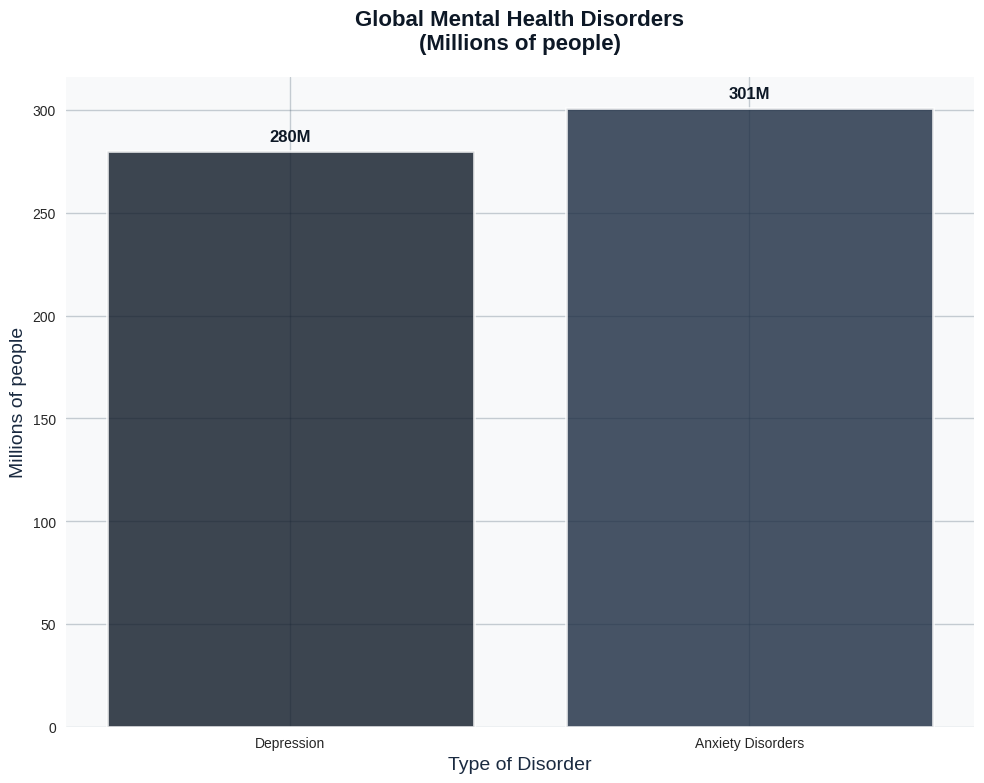
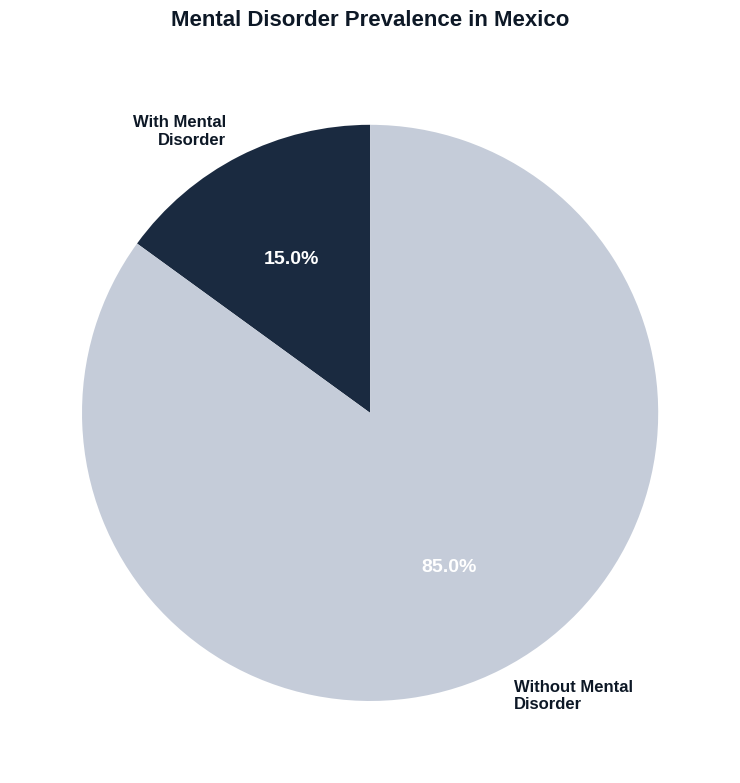
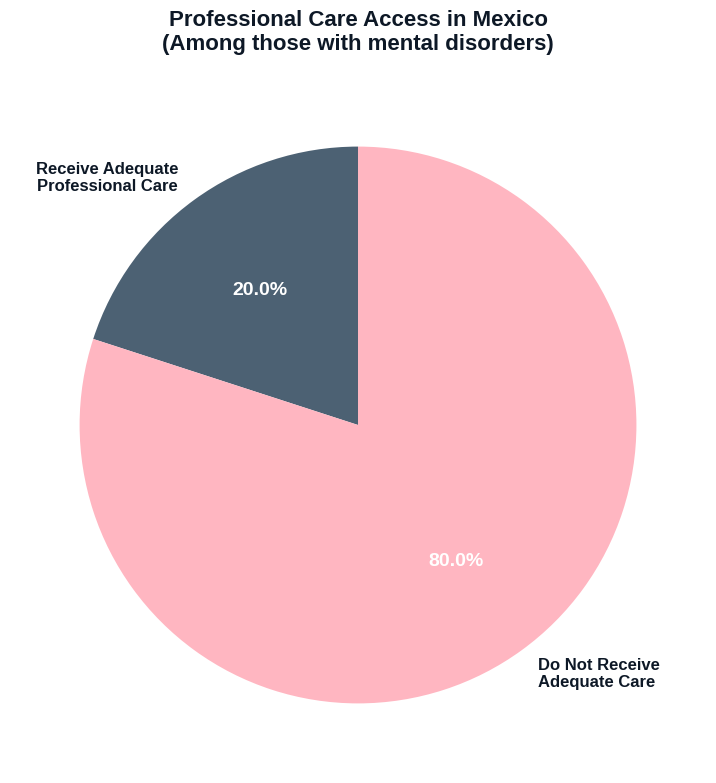
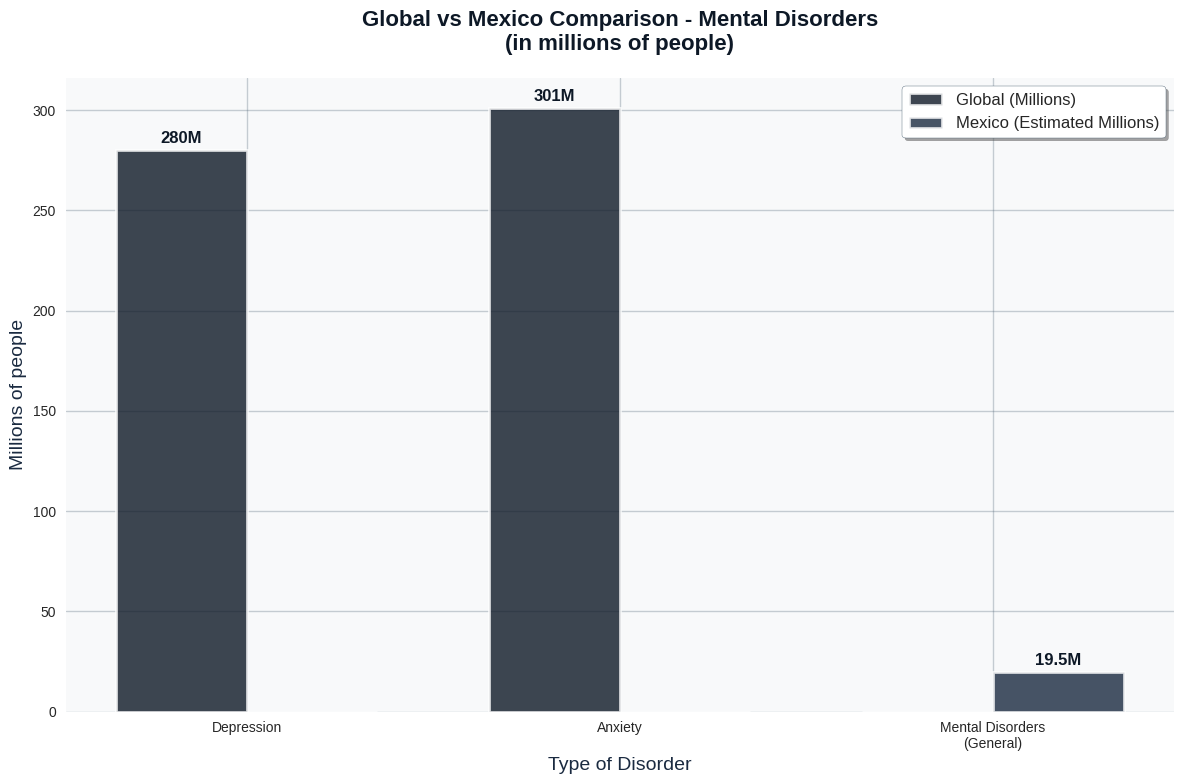
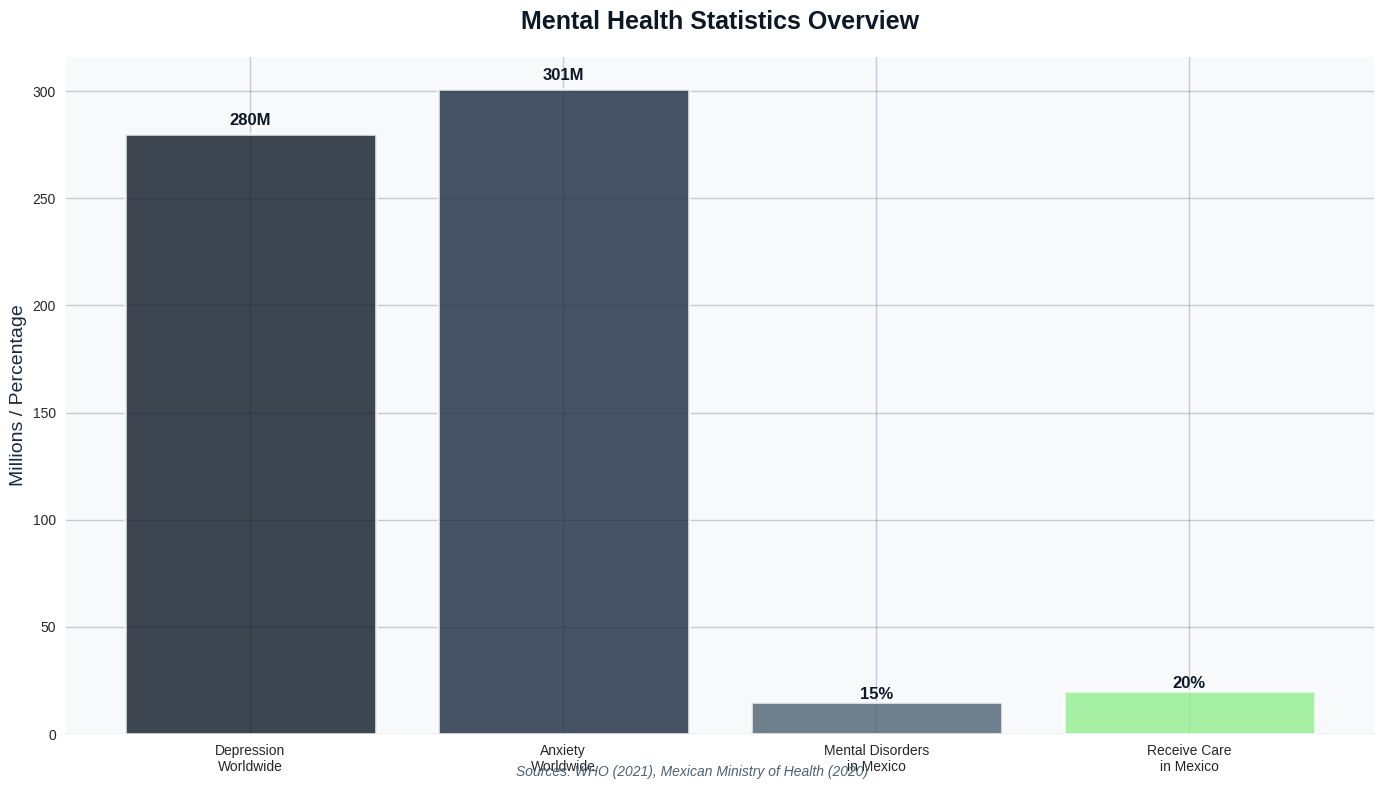

Generate these figures, in order, with matplotlib:
import numpy as np
import matplotlib.pyplot as plt

# Configure style to match the presentation
plt.style.use('seaborn-v0_8')
plt.rcParams['font.size'] = 12
plt.rcParams['figure.figsize'] = (10, 8)
plt.rcParams['font.family'] = 'sans-serif'

# Color palette matching your presentation
primary_colors = ['#0D1826', '#1A2A40', '#4C6173', '#C5CCD9']
accent_colors = ['#FF6B6B', '#4ECDC4', '#FFD93D', '#90EE90', '#FFB6C1']

# Graph 1: Global Mental Health Disorders
def create_global_disorders_chart():
    plt.figure(figsize=(10, 8))
    disorders = ['Depression', 'Anxiety Disorders']
    cases_millions = [280, 301]
    colors = [primary_colors[0], primary_colors[1]]
    
    bars = plt.bar(disorders, cases_millions, color=colors, alpha=0.8, 
                   edgecolor='white', linewidth=2)
    plt.title('Global Mental Health Disorders\n(Millions of people)', 
              fontsize=16, fontweight='bold', color=primary_colors[0], pad=20)
    plt.ylabel('Millions of people', fontsize=14, color=primary_colors[1])
    plt.xlabel('Type of Disorder', fontsize=14, color=primary_colors[1])
    
    # Add values on bars
    for i, v in enumerate(cases_millions):
        plt.text(i, v + 5, f'{v}M', ha='center', fontweight='bold', 
                fontsize=12, color=primary_colors[0])
    
    # Style the plot
    plt.gca().set_facecolor('#F8F9FA')
    plt.grid(True, alpha=0.3, color=primary_colors[2])
    plt.tight_layout()
    
    # Save the figure
    plt.savefig('global_disorders.png', dpi=300, bbox_inches='tight', 
                facecolor='white', edgecolor='none')
    plt.show()

# Graph 2: Mental Disorders Prevalence in Mexico
def create_mexico_prevalence_chart():
    plt.figure(figsize=(10, 8))
    population_mx = ['With Mental\nDisorder', 'Without Mental\nDisorder']
    percentages_mx = [15, 85]
    colors_mx = [primary_colors[1], primary_colors[3]]
    
    wedges, texts, autotexts = plt.pie(percentages_mx, labels=population_mx, 
                                       colors=colors_mx, autopct='%1.1f%%', 
                                       startangle=90, textprops={'fontsize': 12})
    
    # Style the text
    for autotext in autotexts:
        autotext.set_color('white')
        autotext.set_fontweight('bold')
        autotext.set_fontsize(14)
    
    for text in texts:
        text.set_fontsize(12)
        text.set_color(primary_colors[0])
        text.set_fontweight('bold')
    
    plt.title('Mental Disorder Prevalence in Mexico', 
              fontsize=16, fontweight='bold', color=primary_colors[0], pad=20)
    plt.tight_layout()
    
    # Save the figure
    plt.savefig('mexico_prevalence.png', dpi=300, bbox_inches='tight', 
                facecolor='white', edgecolor='none')
    plt.show()

# Graph 3: Professional Care Access in Mexico
def create_care_access_chart():
    plt.figure(figsize=(10, 8))
    care = ['Receive Adequate\nProfessional Care', 'Do Not Receive\nAdequate Care']
    percentages_care = [20, 80]
    colors_care = [primary_colors[2], accent_colors[4]]
    
    wedges, texts, autotexts = plt.pie(percentages_care, labels=care, 
                                       colors=colors_care, autopct='%1.1f%%', 
                                       startangle=90, textprops={'fontsize': 12})
    
    # Style the text
    for autotext in autotexts:
        autotext.set_color('white')
        autotext.set_fontweight('bold')
        autotext.set_fontsize(14)
    
    for text in texts:
        text.set_fontsize(12)
        text.set_color(primary_colors[0])
        text.set_fontweight('bold')
    
    plt.title('Professional Care Access in Mexico\n(Among those with mental disorders)', 
              fontsize=16, fontweight='bold', color=primary_colors[0], pad=20)
    plt.tight_layout()
    
    # Save the figure
    plt.savefig('care_access.png', dpi=300, bbox_inches='tight', 
                facecolor='white', edgecolor='none')
    plt.show()

# Graph 4: Global vs Mexico Comparison
def create_comparison_chart():
    plt.figure(figsize=(12, 8))
    
    x = np.arange(3)
    width = 0.35
    
    global_data = [280, 301, 0]  # Millions
    mexico_data_millions = [0, 0, 19.5]  # 15% of ~130 million approx
    
    bars1 = plt.bar(x - width/2, global_data, width, label='Global (Millions)', 
                   color=primary_colors[0], alpha=0.8, edgecolor='white', linewidth=2)
    bars2 = plt.bar(x + width/2, mexico_data_millions, width, label='Mexico (Estimated Millions)', 
                   color=primary_colors[1], alpha=0.8, edgecolor='white', linewidth=2)
    
    plt.xlabel('Type of Disorder', fontsize=14, color=primary_colors[1])
    plt.ylabel('Millions of people', fontsize=14, color=primary_colors[1])
    plt.title('Global vs Mexico Comparison - Mental Disorders\n(in millions of people)', 
              fontsize=16, fontweight='bold', color=primary_colors[0], pad=20)
    plt.xticks(x, ['Depression', 'Anxiety', 'Mental Disorders\n(General)'])
    
    # Style the legend
    legend = plt.legend(fontsize=12, frameon=True, fancybox=True, shadow=True)
    legend.get_frame().set_facecolor('white')
    legend.get_frame().set_edgecolor(primary_colors[2])
    
    # Add values on bars
    def add_values(bars):
        for bar in bars:
            height = bar.get_height()
            if height > 0:
                plt.annotate(f'{height}M',
                           xy=(bar.get_x() + bar.get_width() / 2, height),
                           xytext=(0, 3),
                           textcoords="offset points",
                           ha='center', va='bottom', fontweight='bold',
                           color=primary_colors[0])
    
    add_values(bars1)
    add_values(bars2)
    
    # Style the plot
    plt.gca().set_facecolor('#F8F9FA')
    plt.grid(True, alpha=0.3, color=primary_colors[2])
    plt.tight_layout()
    
    # Save the figure
    plt.savefig('global_vs_mexico.png', dpi=300, bbox_inches='tight', 
                facecolor='white', edgecolor='none')
    plt.show()

# Graph 5: Mental Health Statistics Overview
def create_statistics_overview():
    plt.figure(figsize=(14, 8))
    
    categories = ['Depression\nWorldwide', 'Anxiety\nWorldwide', 'Mental Disorders\nin Mexico', 'Receive Care\nin Mexico']
    values = [280, 301, 15, 20]  # First two in millions, last two in percentages
    colors = [primary_colors[0], primary_colors[1], primary_colors[2], accent_colors[3]]
    
    bars = plt.bar(categories, values, color=colors, alpha=0.8, 
                   edgecolor='white', linewidth=2)
    
    plt.title('Mental Health Statistics Overview', 
              fontsize=18, fontweight='bold', color=primary_colors[0], pad=20)
    plt.ylabel('Millions / Percentage', fontsize=14, color=primary_colors[1])
    
    # Add values on bars with appropriate units
    units = ['M', 'M', '%', '%']
    for bar, value, unit in zip(bars, values, units):
        height = bar.get_height()
        plt.text(bar.get_x() + bar.get_width()/2., height + height*0.01,
                f'{value}{unit}', ha='center', va='bottom', fontweight='bold',
                fontsize=12, color=primary_colors[0])
    
    # Style the plot
    plt.gca().set_facecolor('#F8F9FA')
    plt.grid(True, alpha=0.3, color=primary_colors[2])
    plt.xticks(rotation=0)
    plt.tight_layout()
    
    # Add footer note
    plt.figtext(0.5, 0.02, 'Sources: WHO (2021), Mexican Ministry of Health (2020)', 
                ha='center', fontsize=10, style='italic', color=primary_colors[2])
    
    # Save the figure
    plt.savefig('statistics_overview.png', dpi=300, bbox_inches='tight', 
                facecolor='white', edgecolor='none')
    plt.show()

# Create all charts
if __name__ == "__main__":
    print("Creating Chart 1: Global Mental Health Disorders...")
    create_global_disorders_chart()
    
    print("Creating Chart 2: Mexico Prevalence...")
    create_mexico_prevalence_chart()
    
    print("Creating Chart 3: Care Access...")
    create_care_access_chart()
    
    print("Creating Chart 4: Global vs Mexico Comparison...")
    create_comparison_chart()
    
    print("Creating Chart 5: Statistics Overview...")
    create_statistics_overview()
    
    print("All charts have been created and saved!")